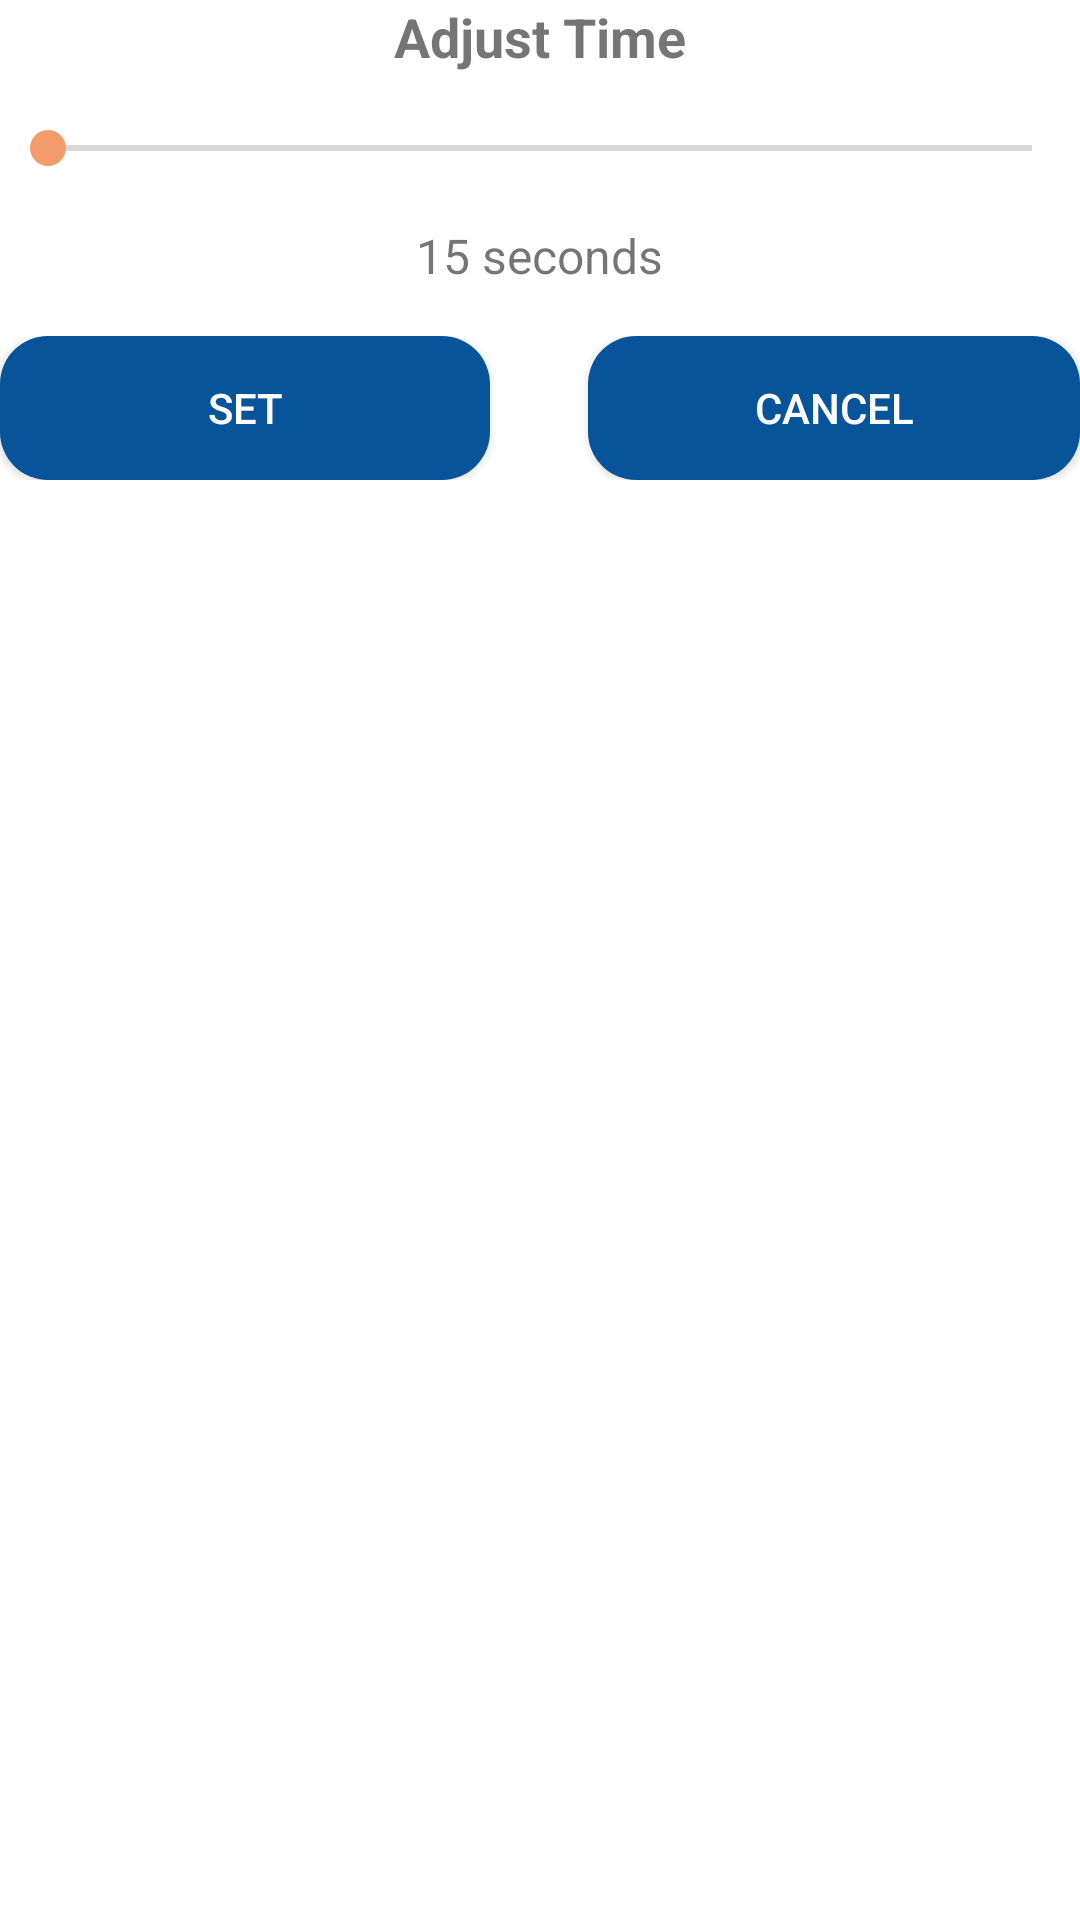

Layout XML and referenced resources for this Android screen:
<!-- AndroidManifest.xml: application theme Theme.GuessTheEra -->
<!-- res/layout/dialog_time_adjust.xml -->
<?xml version="1.0" encoding="utf-8"?>
<LinearLayout xmlns:android="http://schemas.android.com/apk/res/android"
    android:orientation="vertical"
    android:layout_width="match_parent"
    android:layout_height="match_parent">

    <TextView
        android:layout_width="wrap_content"
        android:layout_height="wrap_content"
        android:text="@string/adjust_time"
        android:textSize="18sp"
        android:textStyle="bold"
        android:layout_gravity="center_horizontal"
        android:layout_marginBottom="16dp"/>

    <SeekBar
        android:id="@+id/timeAdjustSeekBar"
        android:layout_width="match_parent"
        android:layout_height="wrap_content"
        android:paddingHorizontal="16dp"
        android:layout_marginBottom="16dp"/>

    <TextView
        android:id="@+id/timeTextView"
        android:layout_width="wrap_content"
        android:layout_height="wrap_content"
        android:text="15 seconds"
        android:textSize="16sp"
        android:layout_gravity="center_horizontal"
        android:layout_marginBottom="16dp"/>

    <LinearLayout
        android:layout_width="match_parent"
        android:layout_height="wrap_content"
        android:orientation="horizontal">

        <Button
            android:id="@+id/btnSet"
            android:layout_width="0dp"
            android:layout_height="wrap_content"
            android:background="@drawable/rounded_button_blue"
            android:layout_weight="1"
            android:text="@string/set"
            android:textColor="@android:color/white" />

        <Space
            android:layout_width="0dp"
            android:layout_height="wrap_content"
            android:layout_weight=".2" />

        <Button
            android:id="@+id/btnCancel"
            android:layout_width="0dp"
            android:layout_height="wrap_content"
            android:background="@drawable/rounded_button_blue"
            android:layout_weight="1"
            android:text="@string/cancel"
            android:textColor="@android:color/white" />
    </LinearLayout>


</LinearLayout>
<!-- resources referenced by this layout -->
<resources>
  <!-- drawable rounded_button_blue (drawable) -->
  <?xml version="1.0" encoding="utf-8"?>
  <shape xmlns:android="http://schemas.android.com/apk/res/android">
      <solid android:color="@color/yinmin_blue"/>
      <corners android:radius="16dp"/>
  </shape>
  <string name="adjust_time">Adjust Time</string>
  <string name="cancel">Cancel</string>
  <string name="set">Set</string>
  <style name="Theme.GuessTheEra" parent="Theme.MaterialComponents.DayNight.DarkActionBar">
          
          <item name="colorPrimary">@color/yinmin_blue</item>
          <item name="colorPrimaryVariant">@color/coffee</item>
          <item name="colorOnPrimary">@color/yinmin_blue</item>
          
          <item name="colorSecondary">@color/atomic_tangerine</item>
          <item name="colorSecondaryVariant">@color/atomic_tangerine</item>
          <item name="colorOnSecondary">@color/black</item>
          
          <item name="android:statusBarColor">?attr/colorPrimaryVariant</item>
          
  
          <item name="android:popupMenuStyle">@style/Theme.GuessTheEra.PopupMenuTheme</item>
      </style>
  <color name="yinmin_blue">#08549B</color>
  <color name="coffee">#81523F</color>
  <color name="atomic_tangerine">#F39C6B</color>
  <color name="black">#FF000000</color>
  <style name="Theme.GuessTheEra.PopupMenuTheme" parent="Widget.Material3.PopupMenu">
          <item name="android:popupBackground">@color/mauve</item>
      </style>
  <color name="mauve">#EDC9FF</color>
</resources>
